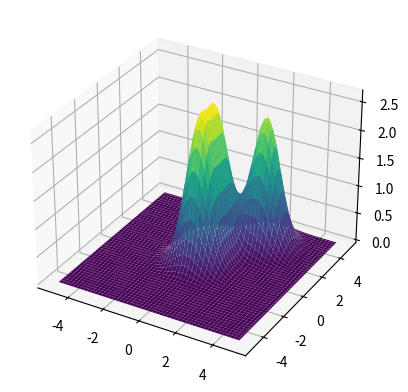

This chart was generated by the following Python code:
import matplotlib.pyplot as plt
import numpy as np

# constants
e_0 = 8.85e-12
e = 1.602e-19


f_coulomb = lambda x, y, coor: 1 / (4 * np.pi * e_0) * e**2 / np.exp((x-coor[0])**2 + (y-coor[1])**2) # assuming particle is centered on coor, taking the exponential of the distance to not jump to infty

array = np.linspace(-5, 5, 100)

# list of particles that influence the field
p_list = [
	(0, 0),
	(2, 3),
	(0, 1.5)
	]

x, y = np.meshgrid(array, array)
z = sum([f_coulomb(x, y, coor) for coor in p_list])

# the plot shows the combined effect of all those particles on a virtual particle of charge e, at every point of the grid
fig = plt.figure()
ax = plt.axes(projection='3d')

ax.plot_surface(x, y, z, cmap='viridis')
plt.show()
